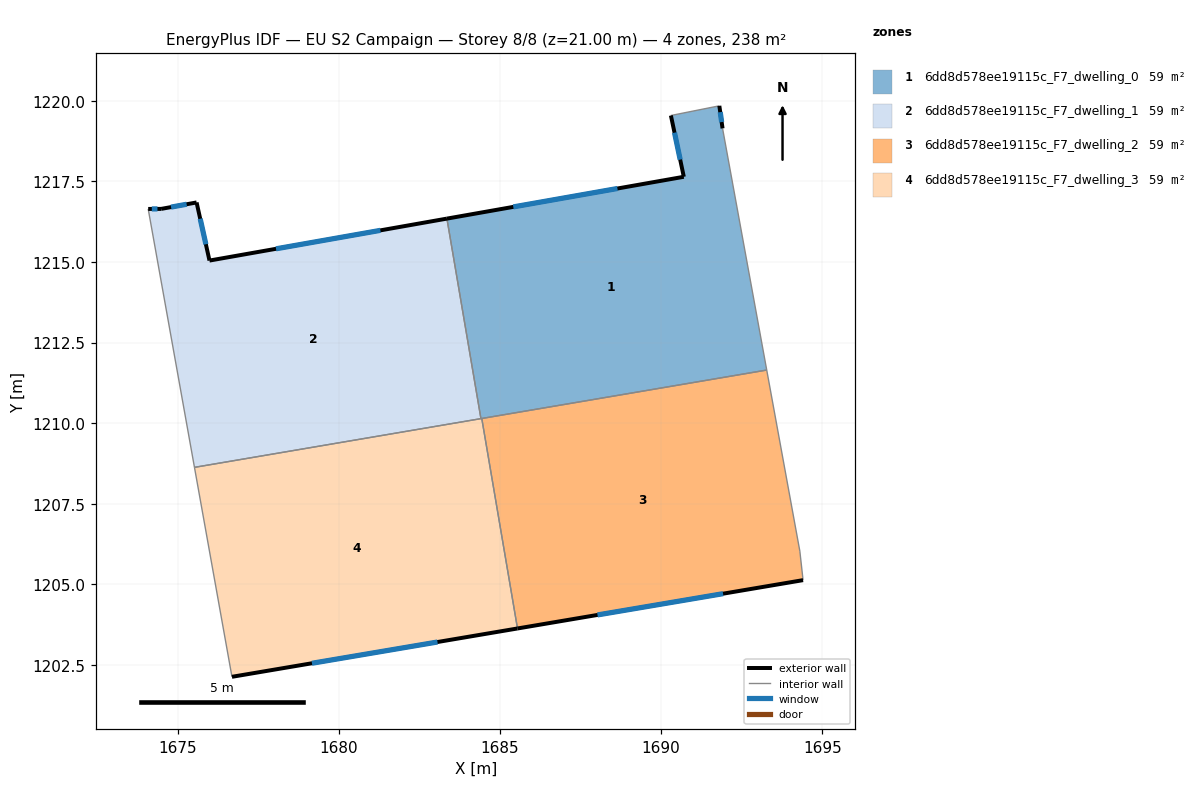
=== STOREY PLAN SPEC (per zone: floor XY polygon, exterior-wall plan segments, windows/doors) ===
zone 1: 6dd8d578ee19115c_F7_dwelling_0  (59.5 m²)
  floor: (1691.80, 1219.84) (1691.90, 1219.14) (1693.27, 1211.65) (1684.41, 1210.14) (1683.36, 1216.34) (1690.70, 1217.64) (1690.30, 1219.54)
  exterior wall: (1691.91, 1219.14) – (1691.81, 1219.84)  [0.7 m]
    window: (1691.88, 1219.34) – (1691.83, 1219.65)  [0.4 m²]
  exterior wall: (1690.70, 1217.64) – (1683.36, 1216.34)  [7.5 m]
    window: (1688.64, 1217.28) – (1685.41, 1216.71)  [4.3 m²]
  exterior wall: (1690.30, 1219.54) – (1690.70, 1217.64)  [1.9 m]
    window: (1690.42, 1219.01) – (1690.59, 1218.17)  [1.1 m²]
  interior walls: 5
zone 2: 6dd8d578ee19115c_F7_dwelling_1  (59.5 m²)
  floor: (1683.36, 1216.34) (1684.41, 1210.14) (1675.53, 1208.63) (1674.09, 1216.64) (1674.49, 1216.65) (1675.59, 1216.85) (1675.99, 1215.04)
  exterior wall: (1674.49, 1216.65) – (1674.09, 1216.64)  [0.4 m]
    window: (1674.38, 1216.65) – (1674.20, 1216.65)  [0.2 m²]
  exterior wall: (1675.59, 1216.85) – (1674.49, 1216.65)  [1.1 m]
    window: (1675.28, 1216.79) – (1674.80, 1216.70)  [0.6 m²]
  exterior wall: (1675.99, 1215.04) – (1675.59, 1216.85)  [1.8 m]
    window: (1675.88, 1215.55) – (1675.70, 1216.34)  [1.1 m²]
  exterior wall: (1683.36, 1216.34) – (1675.99, 1215.04)  [7.5 m]
    window: (1681.29, 1215.98) – (1678.06, 1215.41)  [4.3 m²]
  interior walls: 3
zone 3: 6dd8d578ee19115c_F7_dwelling_2  (59.5 m²)
  floor: (1693.27, 1211.65) (1694.30, 1206.03) (1694.40, 1205.13) (1685.54, 1203.63) (1684.44, 1210.14)
  exterior wall: (1685.55, 1203.63) – (1694.40, 1205.13)  [9.0 m]
    window: (1688.03, 1204.05) – (1691.92, 1204.71)  [5.2 m²]
  interior walls: 4
zone 4: 6dd8d578ee19115c_F7_dwelling_3  (59.5 m²)
  floor: (1684.44, 1210.14) (1685.54, 1203.63) (1676.69, 1202.13) (1675.53, 1208.63)
  exterior wall: (1676.69, 1202.13) – (1685.55, 1203.63)  [9.0 m]
    window: (1679.17, 1202.55) – (1683.06, 1203.21)  [5.2 m²]
  interior walls: 4

=== DERIVED (storey summary) ===
Building: EU S2 Campaign
Storey: 8 of 8  (floor level z = 21.00 m)
Storey gross floor area: 238.0 m²
Zones on this storey: 4
  - 6dd8d578ee19115c_F7_dwelling_0: floor 59.5 m²; exterior wall 10.1 m (30.3 m²); 3 window(s) 5.9 m²; WWR 19.3%
  - 6dd8d578ee19115c_F7_dwelling_1: floor 59.5 m²; exterior wall 10.8 m (32.5 m²); 4 window(s) 6.3 m²; WWR 19.3%
  - 6dd8d578ee19115c_F7_dwelling_2: floor 59.5 m²; exterior wall 9.0 m (26.9 m²); 1 window(s) 5.2 m²; WWR 19.3%
  - 6dd8d578ee19115c_F7_dwelling_3: floor 59.5 m²; exterior wall 9.0 m (26.9 m²); 1 window(s) 5.2 m²; WWR 19.3%
Zone adjacency (shared interzone walls):
  - 6dd8d578ee19115c_F7_dwelling_0 ↔ 6dd8d578ee19115c_F7_dwelling_1
  - 6dd8d578ee19115c_F7_dwelling_0 ↔ 6dd8d578ee19115c_F7_dwelling_2
  - 6dd8d578ee19115c_F7_dwelling_0 ↔ 6dd8d578ee19115c_F7_dwelling_3
  - 6dd8d578ee19115c_F7_dwelling_1 ↔ 6dd8d578ee19115c_F7_dwelling_3
  - 6dd8d578ee19115c_F7_dwelling_2 ↔ 6dd8d578ee19115c_F7_dwelling_3